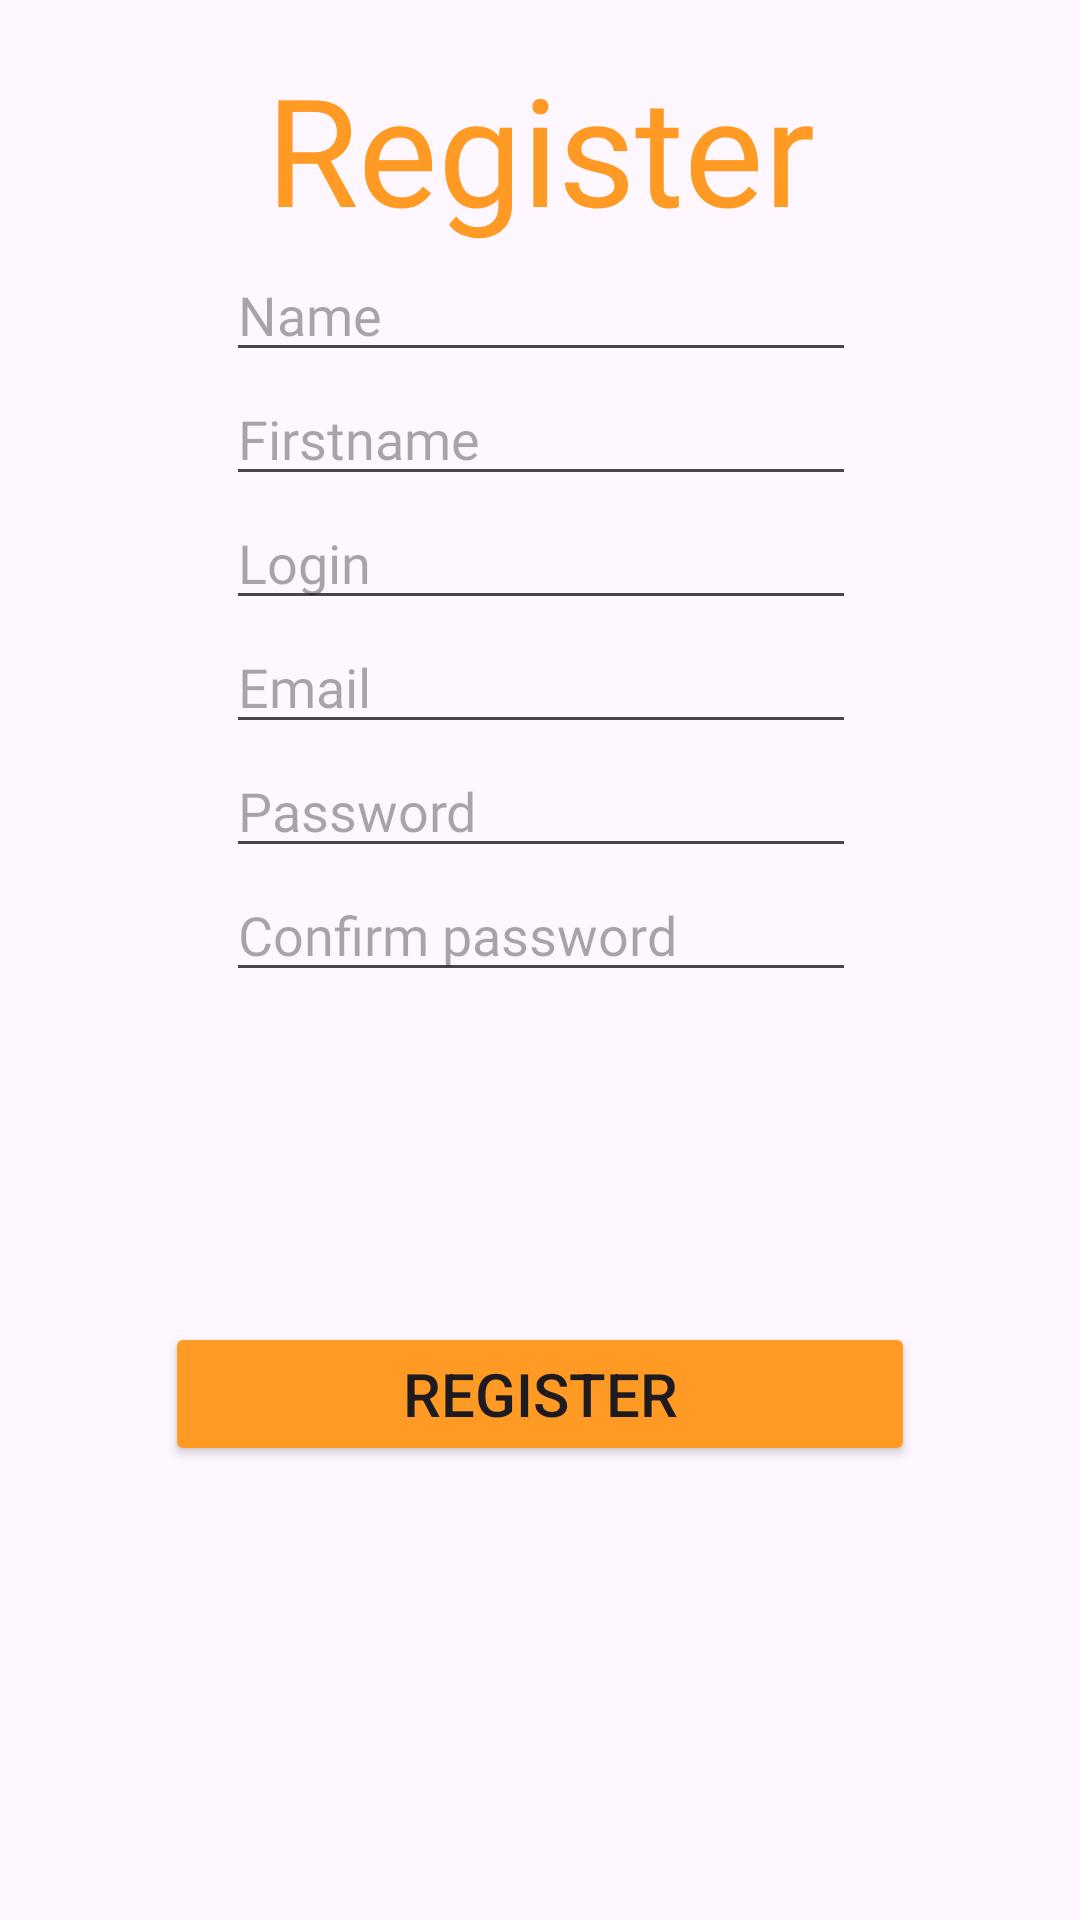

Android layout source for this screen:
<!-- AndroidManifest.xml: application theme Theme.VacationMobile -->
<!-- res/layout/fragment_register.xml -->
<?xml version="1.0" encoding="utf-8"?>
<androidx.constraintlayout.widget.ConstraintLayout xmlns:android="http://schemas.android.com/apk/res/android"
    xmlns:app="http://schemas.android.com/apk/res-auto"
    xmlns:tools="http://schemas.android.com/tools"
    android:layout_width="match_parent"
    android:layout_height="match_parent"
    tools:context=".ui.auth.register.RegisterFragment" >

    <TextView
        android:id="@+id/registerTitle"
        android:layout_width="wrap_content"
        android:layout_height="wrap_content"
        android:layout_marginTop="@dimen/fragment_horizontal_margin"
        android:fontFamily="@font/alata"
        android:text="@string/register"
        android:textColor="@color/orange"
        android:textSize="50sp"
        app:layout_constraintEnd_toEndOf="parent"
        app:layout_constraintStart_toStartOf="parent"
        app:layout_constraintTop_toTopOf="parent" />

    <EditText
        android:id="@+id/registerNameField"
        android:layout_width="wrap_content"
        android:layout_height="wrap_content"
        android:ems="10"
        android:fontFamily="@font/alata"
        android:hint="@string/name_txt"
        android:inputType="text"
        android:autofillHints="name"
        app:layout_constraintEnd_toEndOf="@+id/registerTitle"
        app:layout_constraintStart_toStartOf="@+id/registerTitle"
        app:layout_constraintTop_toBottomOf="@+id/registerTitle" />

    <EditText
        android:id="@+id/register_firstname_fld"
        android:layout_width="wrap_content"
        android:layout_height="wrap_content"
        android:ems="10"
        android:fontFamily="@font/alata"
        android:hint="@string/firstname_txt"
        android:inputType="text"
        android:autofillHints="name"
        app:layout_constraintEnd_toEndOf="@+id/registerNameField"
        app:layout_constraintStart_toStartOf="@+id/registerNameField"
        app:layout_constraintTop_toBottomOf="@+id/registerNameField" />

    <EditText
        android:id="@+id/registerLoginField"
        android:layout_width="wrap_content"
        android:layout_height="wrap_content"
        android:ems="10"
        android:fontFamily="@font/alata"
        android:hint="@string/login_txt"
        android:inputType="text"
        android:textSize="18sp"
        android:autofillHints="username"
        app:layout_constraintEnd_toEndOf="@+id/register_firstname_fld"
        app:layout_constraintStart_toStartOf="@+id/register_firstname_fld"
        app:layout_constraintTop_toBottomOf="@+id/register_firstname_fld" />

    <EditText
        android:id="@+id/registerEmailField"
        android:layout_width="wrap_content"
        android:layout_height="wrap_content"
        android:ems="10"
        android:fontFamily="@font/alata"
        android:hint="@string/prompt_email"
        android:inputType="textEmailAddress"
        android:autofillHints="emailAddress"
        app:layout_constraintEnd_toEndOf="@+id/registerTitle"
        app:layout_constraintStart_toStartOf="@+id/registerTitle"
        app:layout_constraintTop_toBottomOf="@+id/registerLoginField" />

    <EditText
        android:id="@+id/registerPasswordField"
        android:layout_width="wrap_content"
        android:layout_height="wrap_content"
        android:ems="10"
        android:fontFamily="@font/alata"
        android:hint="@string/password_field"
        android:inputType="textPassword"
        app:layout_constraintEnd_toEndOf="@+id/registerTitle"
        app:layout_constraintStart_toStartOf="@+id/registerTitle"
        app:layout_constraintTop_toBottomOf="@+id/registerEmailField"
        tools:text="@string/password_field"
        android:importantForAutofill="no" />

    <EditText
        android:id="@+id/register_confirm_pwd_fld"
        android:layout_width="wrap_content"
        android:layout_height="wrap_content"
        android:ems="10"
        android:fontFamily="@font/alata"
        android:hint="@string/confirm_password_fld"
        android:inputType="textPassword"
        app:layout_constraintEnd_toEndOf="@+id/registerTitle"
        app:layout_constraintStart_toStartOf="@+id/registerTitle"
        app:layout_constraintTop_toBottomOf="@+id/registerPasswordField"
        tools:text="@string/password_field"
        android:importantForAutofill="no" />

    <Button
        android:id="@+id/registerButton"
        android:layout_width="250dp"
        android:layout_height="wrap_content"
        android:backgroundTint="@color/orange"
        android:text="@string/register"
        android:textSize="20sp"
        app:layout_constraintBottom_toBottomOf="parent"
        app:layout_constraintEnd_toEndOf="parent"
        app:layout_constraintStart_toStartOf="parent"
        app:layout_constraintTop_toBottomOf="@+id/registerPasswordField" />

    <TextView
        android:id="@+id/registerError"
        android:layout_width="wrap_content"
        android:layout_height="wrap_content"
        android:fontFamily="@font/alata"
        android:textSize="18sp"
        android:visibility="invisible"
        app:layout_constraintBottom_toTopOf="@+id/registerButton"
        app:layout_constraintEnd_toEndOf="@+id/registerPasswordField"
        app:layout_constraintStart_toStartOf="@+id/registerPasswordField"
        app:layout_constraintTop_toBottomOf="@+id/registerPasswordField" />

</androidx.constraintlayout.widget.ConstraintLayout>
<!-- resources referenced by this layout -->
<resources>
  <color name="orange">#ff9a24</color>
  <dimen name="fragment_horizontal_margin">16dp</dimen>
  <string name="confirm_password_fld">Confirm password</string>
  <string name="firstname_txt">Firstname</string>
  <string name="login_txt">Login</string>
  <string name="name_txt">Name</string>
  <string name="password_field">Password</string>
  <string name="prompt_email">Email</string>
  <string name="register">Register</string>
  <style name="Theme.VacationMobile" parent="Base.Theme.VacationMobile" />
  <style name="Base.Theme.VacationMobile" parent="Theme.Material3.DayNight.NoActionBar">
          
          
      </style>
</resources>
